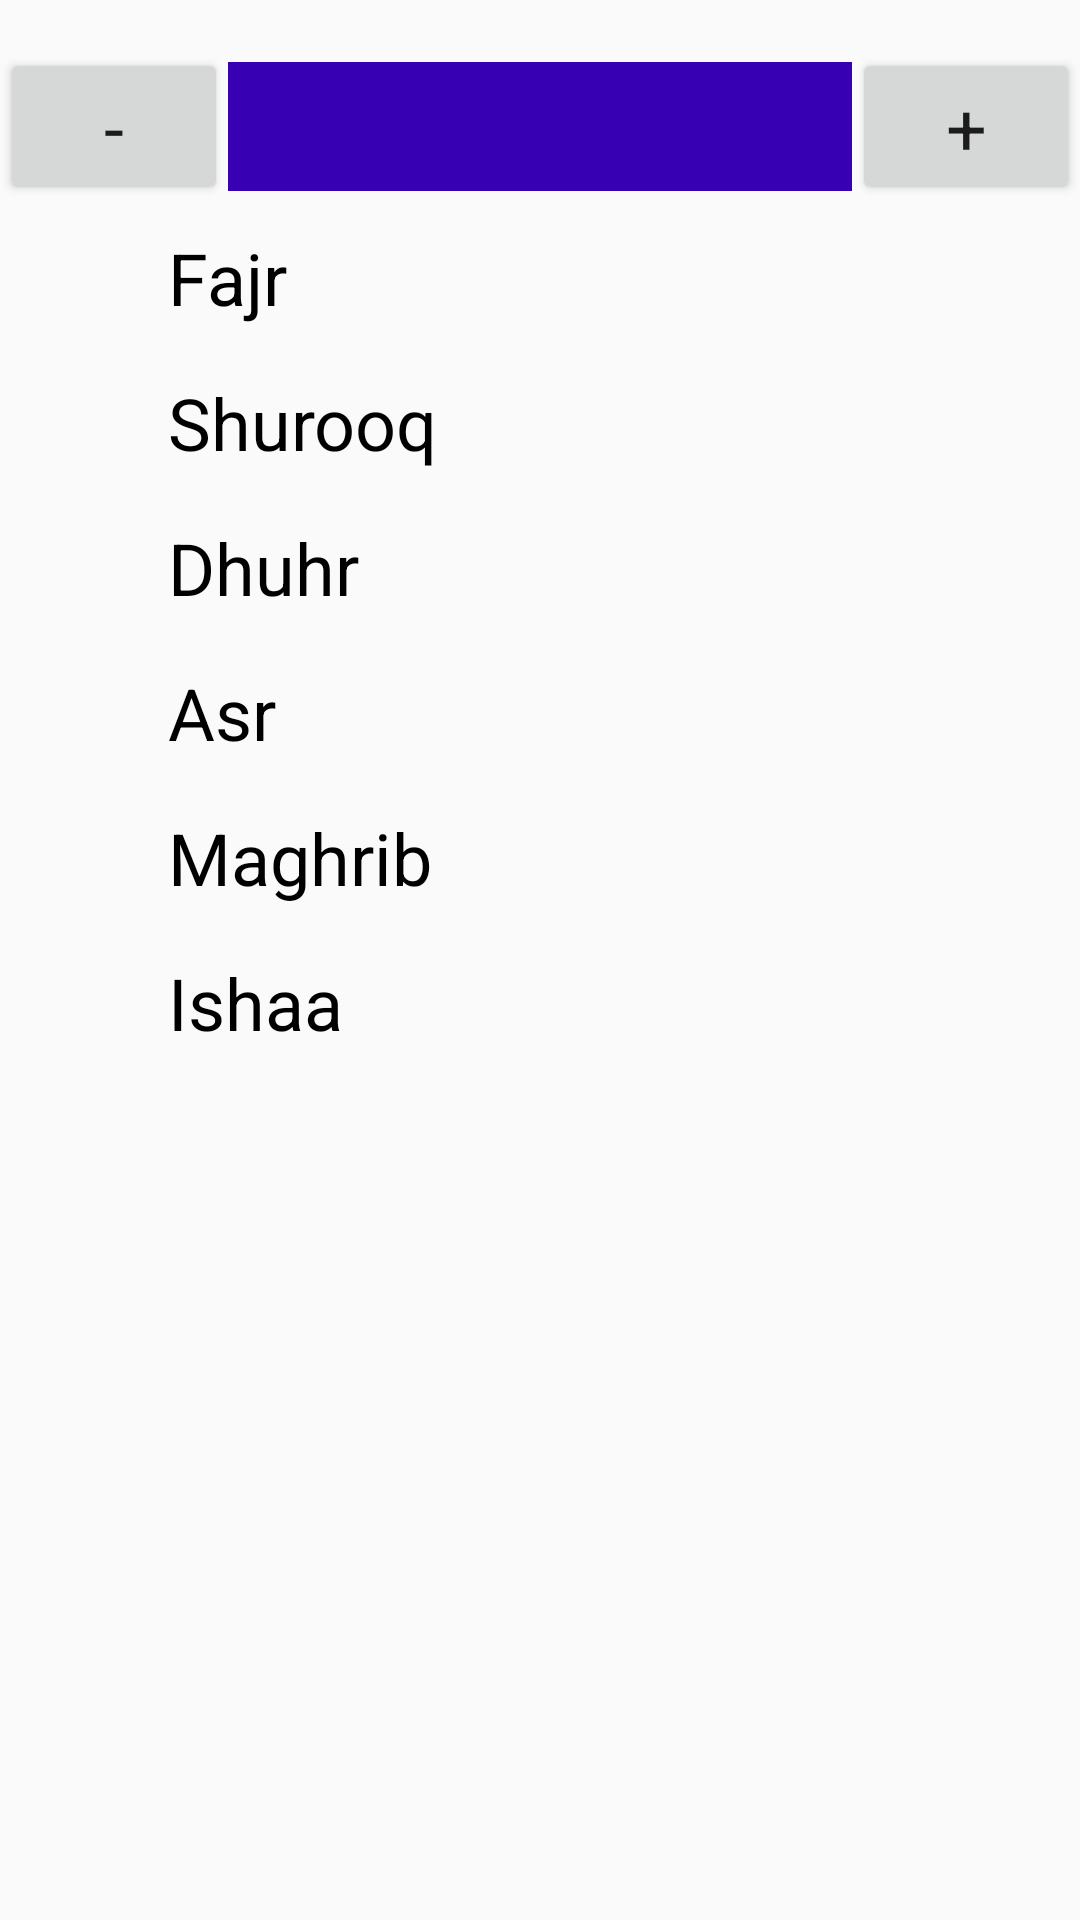

Layout XML and referenced resources for this Android screen:
<!-- AndroidManifest.xml: application theme AppTheme -->
<!-- res/layout/activity_main.xml -->
<?xml version="1.0" encoding="utf-8"?>
<ScrollView
    xmlns:android="http://schemas.android.com/apk/res/android"
    xmlns:tools="http://schemas.android.com/tools"
    tools:context="free.elmasry.azan.ui.MainActivity"
    android:layout_width="match_parent"
    android:layout_height="wrap_content">
<LinearLayout
    android:layout_width="match_parent"
    android:layout_height="match_parent"
    android:orientation="vertical"
    android:paddingTop="16dp"
    android:paddingBottom="16dp"
    >

    <LinearLayout
        android:id="@+id/error_no_connection_layout"
        android:layout_width="match_parent"
        android:layout_height="wrap_content"
        android:orientation="horizontal"
        android:gravity="center_horizontal"
        android:padding="8dp"
        android:visibility="gone"
        android:layoutDirection="locale"
        >

        <TextView
            android:layout_width="0dp"
            android:layout_height="match_parent"
            android:gravity="center"
            android:text="@string/no_connection_message"
            android:textAppearance="@style/TextAppearance.AppCompat.Headline"
            android:textColor="@android:color/holo_red_dark"
            android:layout_weight="7"
            />

        <Button
            android:layout_width="0dp"
            android:layout_height="match_parent"
            android:text="@string/retry_label"
            android:layout_marginLeft="8dp"
            android:padding="16dp"
            android:onClick="errorRetryButtonHandler"
            android:layout_weight="3"/>

    </LinearLayout>

    
    <LinearLayout
        android:id="@+id/downloading_wait_or_failed_layout"
        android:layout_width="match_parent"
        android:layout_height="wrap_content"
        android:orientation="vertical"
        android:visibility="gone"
        >
        <TextView
            android:id="@+id/downloading_wait_or_failed_text_view"
            android:layout_width="wrap_content"
            android:layout_height="wrap_content"
            android:text="@string/please_wait_message"
            android:layout_gravity="center_horizontal"
            android:gravity="center_horizontal"
            android:layout_marginBottom="8dp"
            android:textAppearance="@style/TextAppearance.AppCompat.Headline"
            android:textColor="@android:color/holo_red_dark"
            />
    </LinearLayout>

    <LinearLayout
        android:id="@+id/azan_main_layout"
        android:layout_width="match_parent"
        android:layout_height="wrap_content"
        android:orientation="vertical"
        >
    <RelativeLayout
        android:layout_width="match_parent"
        android:layout_height="wrap_content"
        android:orientation="horizontal">

        <Button
            android:id="@+id/decrease_day_button"
            android:layout_width="wrap_content"
            android:layout_height="wrap_content"
            android:text="-"
            android:layout_toLeftOf="@id/date_textview"
            android:onClick="changeDayButtonHandler"
            android:textAppearance="@style/TextAppearance.AppCompat.Headline"

            />

        <TextView
            android:id="@+id/date_textview"
            android:layout_width="@dimen/date_text_view_size"
            android:layout_height="match_parent"
            android:textAppearance="@style/TextAppearance.AppCompat.Title"
            android:background="@color/colorPrimaryDark"
            android:textColor="@android:color/white"
            android:padding="8dp"
            android:layout_centerInParent="true"
            android:gravity="center_horizontal"
            tools:text="3 Jan 2018"/>

        <Button
            android:id="@+id/increase_day_button"
            android:layout_width="wrap_content"
            android:layout_height="match_parent"
            android:text="+"
            android:layout_toRightOf="@id/date_textview"
            android:onClick="changeDayButtonHandler"
            android:textAppearance="@style/TextAppearance.AppCompat.Headline"

            />
    </RelativeLayout>

    
    <LinearLayout
        android:id="@+id/time_fajr_layout"
        style="@style/azanTimeLayoutStyle"
        tools:background="@color/colorPrimaryLight"
        >

        <TextView
            android:id="@+id/label_fajr_textview"

            style="@style/azanTimeLabelStyle"
            android:text="@string/label_fajr"

            />

        <TextView
            android:id="@+id/time_fajr_textview"

            style="@style/azanTimeStyle"
            tools:text="@string/test_time"




            />

    </LinearLayout>

    <LinearLayout
        android:id="@+id/time_shurooq_layout"
        style="@style/azanTimeLayoutStyle"


        >

        <TextView
            android:id="@+id/label_shurooq_textview"

            style="@style/azanTimeLabelStyle"
            android:text="@string/label_shurooq"

            />

        <TextView
            android:id="@+id/time_shurooq_textview"

            style="@style/azanTimeStyle"
            tools:text="@string/test_time"




            />

    </LinearLayout>

    <LinearLayout
        android:id="@+id/time_dhuhr_layout"
        style="@style/azanTimeLayoutStyle"
        >


        <TextView
            android:id="@+id/label_dhuhr_textview"

            style="@style/azanTimeLabelStyle"
            android:text="@string/label_dhuhr"
            />

        <TextView
            android:id="@+id/time_dhuhr_textview"

            style="@style/azanTimeStyle"
            tools:text="@string/test_time"

            />

    </LinearLayout>

    <LinearLayout
        android:id="@+id/time_asr_layout"
        style="@style/azanTimeLayoutStyle"
        >


        <TextView
            android:id="@+id/label_asr_textview"

            style="@style/azanTimeLabelStyle"
            android:text="@string/label_asr"
            />

        <TextView
            android:id="@+id/time_asr_textview"

            style="@style/azanTimeStyle"
            tools:text="@string/test_time"

            />

    </LinearLayout>

    <LinearLayout
        android:id="@+id/time_maghrib_layout"
        style="@style/azanTimeLayoutStyle"
        >


        <TextView
            android:id="@+id/label_maghrib_textview"

            style="@style/azanTimeLabelStyle"
            android:text="@string/label_maghrib"
            />

        <TextView
            android:id="@+id/time_maghrib_textview"

            style="@style/azanTimeStyle"
            tools:text="@string/test_time"

            />

    </LinearLayout>

    <LinearLayout
        android:id="@+id/time_ishaa_layout"
        style="@style/azanTimeLayoutStyle"
        >


        <TextView
            android:id="@+id/label_ishaa_textview"

            style="@style/azanTimeLabelStyle"
            android:text="@string/label_ishaa"

            />

        <TextView
            android:id="@+id/time_ishaa_textview"

            style="@style/azanTimeStyle"
            tools:text="@string/test_time"


            />

    </LinearLayout>

    

        <LinearLayout
            android:layout_width="match_parent"
            android:layout_height="wrap_content"
            android:orientation="horizontal"
            android:padding="16dp"
            android:gravity="center"
            android:visibility="gone">

            <Button
                android:id="@+id/test_launch_play_azan_activity_button"
                android:layout_width="wrap_content"
                android:layout_height="wrap_content"
                android:text="Azan"
                android:textAppearance="@style/TextAppearance.AppCompat.Headline"
                android:onClick="testPlayAzanActivityButtonHandler" />

            <Button
                android:id="@+id/test_launch_eqamah_azan_activity_button"
                android:layout_width="wrap_content"
                android:layout_height="wrap_content"
                android:text="Eqamah"
                android:textAppearance="@style/TextAppearance.AppCompat.Headline"
                android:layout_marginLeft="16dp"
                android:onClick="testPlayEqamahActivityButtonHandler" />

            <Button
                android:layout_width="wrap_content"
                android:layout_height="wrap_content"
                android:text="Notific"
                android:id="@+id/test_launch_notification"
                android:textAppearance="@style/TextAppearance.AppCompat.Headline"
                android:layout_marginLeft="16dp"
                android:onClick="testLaunchNotificationButtonHandler"
                />

        </LinearLayout>

        <LinearLayout
            android:layout_width="match_parent"
            android:layout_height="wrap_content"
            android:orientation="horizontal"
            android:padding="16dp"
            android:gravity="center"
            android:visibility="gone">

            <Button
                android:layout_width="wrap_content"
                android:layout_height="wrap_content"
                android:text="Scheduled Receiver"
                android:id="@+id/test_scheduled_receiver"
                android:textAppearance="@style/TextAppearance.AppCompat.Headline"
                android:layout_marginLeft="16dp"
                android:onClick="testScheduledReceiverButtonHandler"
                />

        </LinearLayout>
    </LinearLayout>


</LinearLayout>
</ScrollView>
<!-- resources referenced by this layout -->
<resources>
  <dimen name="date_text_view_size">208dp</dimen>
  <string name="label_asr">Asr</string>
  <string name="label_dhuhr">Dhuhr</string>
  <string name="label_fajr">Fajr</string>
  <string name="label_ishaa">Ishaa</string>
  <string name="label_maghrib">Maghrib</string>
  <string name="label_shurooq">Shurooq</string>
  <string name="no_connection_message">Please, Make your device online</string>
  <string name="please_wait_message">Downloading data from the internet, please wait 2 minutes at most...</string>
  <string name="retry_label">Retry</string>
  <string name="test_time">03:00</string>
  <style name="azanTimeLabelStyle" parent="@style/azanTimePrimaryStyle">
          <item name="android:gravity">start</item>
      </style>
  <style name="azanTimeLayoutStyle" parent="@style/azanTimeLayoutPrimaryStyle" />
  <style name="azanTimeStyle" parent="@style/azanTimePrimaryStyle" />
  <style name="AppTheme" parent="Theme.AppCompat.Light.DarkActionBar">
          
          <item name="colorPrimary">@color/colorPrimary</item>
          <item name="colorPrimaryDark">@color/colorPrimaryDark</item>
          <item name="colorAccent">@color/colorAccent</item>
      </style>
  <style name="azanTimePrimaryStyle">
          <item name="android:gravity">end</item>
          <item name="android:layout_width">@dimen/azan_time_text_view_size</item>
          <item name="android:layout_height">wrap_content</item>
          <item name="android:textColor">@android:color/black</item>
          <item name="android:textAppearance">@style/TextAppearance.AppCompat.Headline</item>
          <item name="android:padding">8dp</item>
      </style>
  <style name="azanTimeLayoutPrimaryStyle">
          <item name="android:layout_width">match_parent</item>
          <item name="android:layout_height">wrap_content</item>
          <item name="android:orientation">horizontal</item>
          <item name="android:gravity">center_horizontal</item>
      </style>
  <dimen name="azan_time_text_view_size">132dp</dimen>
  <!-- not gathered from this repository: default colours our renderer supplied (Android Studio template values) -->
  <color name="colorPrimary">#FF6200EE</color>
  <color name="colorPrimaryDark">#FF3700B3</color>
  <color name="colorAccent">#FF03DAC5</color>
</resources>
